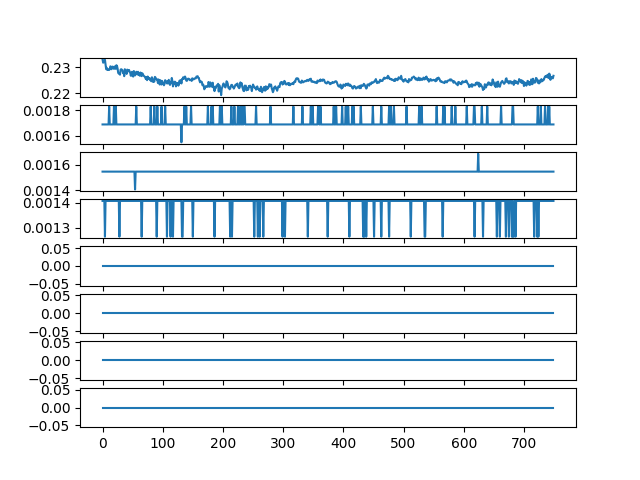

The table this chart was drawn from, first rows:
ch1, ch2, ch3, ch4, ch5, ch6, ch7, ch8
0.233, 0.001688, 0.001547, 0.001406, 0.0, 0.0, 0.0, 0.0
0.2318, 0.001688, 0.001547, 0.001406, 0.0, 0.0, 0.0, 0.0
0.2319, 0.001688, 0.001547, 0.001406, 0.0, 0.0, 0.0, 0.0
0.2326, 0.001688, 0.001547, 0.001406, 0.0, 0.0, 0.0, 0.0
0.2329, 0.001688, 0.001547, 0.001266, 0.0, 0.0, 0.0, 0.0
0.2309, 0.001688, 0.001547, 0.001406, 0.0, 0.0, 0.0, 0.0
0.2292, 0.001688, 0.001547, 0.001406, 0.0, 0.0, 0.0, 0.0
0.2298, 0.001688, 0.001547, 0.001406, 0.0, 0.0, 0.0, 0.0
0.2289, 0.001688, 0.001547, 0.001406, 0.0, 0.0, 0.0, 0.0
0.2292, 0.001688, 0.001547, 0.001406, 0.0, 0.0, 0.0, 0.0
0.2291, 0.001688, 0.001547, 0.001406, 0.0, 0.0, 0.0, 0.0
0.2289, 0.001828, 0.001547, 0.001406, 0.0, 0.0, 0.0, 0.0
0.2292, 0.001688, 0.001547, 0.001406, 0.0, 0.0, 0.0, 0.0
0.2303, 0.001688, 0.001547, 0.001406, 0.0, 0.0, 0.0, 0.0
0.2301, 0.001688, 0.001547, 0.001406, 0.0, 0.0, 0.0, 0.0
0.2292, 0.001688, 0.001547, 0.001406, 0.0, 0.0, 0.0, 0.0
0.2302, 0.001688, 0.001547, 0.001406, 0.0, 0.0, 0.0, 0.0
0.2302, 0.001688, 0.001547, 0.001406, 0.0, 0.0, 0.0, 0.0
0.2298, 0.001688, 0.001547, 0.001406, 0.0, 0.0, 0.0, 0.0
0.2294, 0.001828, 0.001547, 0.001406, 0.0, 0.0, 0.0, 0.0
0.2302, 0.001688, 0.001547, 0.001406, 0.0, 0.0, 0.0, 0.0
0.2303, 0.001688, 0.001547, 0.001406, 0.0, 0.0, 0.0, 0.0
0.2294, 0.001828, 0.001547, 0.001406, 0.0, 0.0, 0.0, 0.0
0.2308, 0.001688, 0.001547, 0.001406, 0.0, 0.0, 0.0, 0.0
0.2305, 0.001688, 0.001547, 0.001406, 0.0, 0.0, 0.0, 0.0
0.2295, 0.001688, 0.001547, 0.001406, 0.0, 0.0, 0.0, 0.0
0.2278, 0.001688, 0.001547, 0.001406, 0.0, 0.0, 0.0, 0.0
0.2275, 0.001688, 0.001547, 0.001406, 0.0, 0.0, 0.0, 0.0
0.2275, 0.001688, 0.001547, 0.001266, 0.0, 0.0, 0.0, 0.0
0.2271, 0.001688, 0.001547, 0.001406, 0.0, 0.0, 0.0, 0.0
0.2291, 0.001688, 0.001547, 0.001406, 0.0, 0.0, 0.0, 0.0
0.2292, 0.001688, 0.001547, 0.001406, 0.0, 0.0, 0.0, 0.0
0.2291, 0.001688, 0.001547, 0.001406, 0.0, 0.0, 0.0, 0.0
0.2288, 0.001688, 0.001547, 0.001406, 0.0, 0.0, 0.0, 0.0
0.2278, 0.001688, 0.001547, 0.001406, 0.0, 0.0, 0.0, 0.0
0.228, 0.001688, 0.001547, 0.001406, 0.0, 0.0, 0.0, 0.0
0.2265, 0.001688, 0.001547, 0.001406, 0.0, 0.0, 0.0, 0.0
0.2292, 0.001688, 0.001547, 0.001406, 0.0, 0.0, 0.0, 0.0
0.2282, 0.001688, 0.001547, 0.001406, 0.0, 0.0, 0.0, 0.0
0.2284, 0.001688, 0.001547, 0.001406, 0.0, 0.0, 0.0, 0.0
0.2274, 0.001688, 0.001547, 0.001406, 0.0, 0.0, 0.0, 0.0
0.2291, 0.001688, 0.001547, 0.001406, 0.0, 0.0, 0.0, 0.0
0.2284, 0.001688, 0.001547, 0.001406, 0.0, 0.0, 0.0, 0.0
0.2287, 0.001688, 0.001547, 0.001406, 0.0, 0.0, 0.0, 0.0
0.2289, 0.001688, 0.001547, 0.001406, 0.0, 0.0, 0.0, 0.0
0.2282, 0.001688, 0.001547, 0.001406, 0.0, 0.0, 0.0, 0.0
0.2278, 0.001688, 0.001547, 0.001406, 0.0, 0.0, 0.0, 0.0
0.2267, 0.001688, 0.001547, 0.001406, 0.0, 0.0, 0.0, 0.0
0.228, 0.001688, 0.001547, 0.001406, 0.0, 0.0, 0.0, 0.0
0.2282, 0.001688, 0.001547, 0.001406, 0.0, 0.0, 0.0, 0.0
0.2265, 0.001688, 0.001547, 0.001406, 0.0, 0.0, 0.0, 0.0
0.2264, 0.001688, 0.001547, 0.001406, 0.0, 0.0, 0.0, 0.0
0.2285, 0.001688, 0.001547, 0.001406, 0.0, 0.0, 0.0, 0.0
0.2274, 0.001688, 0.001547, 0.001406, 0.0, 0.0, 0.0, 0.0
0.2268, 0.001688, 0.001406, 0.001406, 0.0, 0.0, 0.0, 0.0
0.2273, 0.001688, 0.001547, 0.001406, 0.0, 0.0, 0.0, 0.0
0.2282, 0.001828, 0.001547, 0.001406, 0.0, 0.0, 0.0, 0.0
0.2281, 0.001688, 0.001547, 0.001406, 0.0, 0.0, 0.0, 0.0
0.2273, 0.001688, 0.001547, 0.001406, 0.0, 0.0, 0.0, 0.0
0.2282, 0.001688, 0.001547, 0.001406, 0.0, 0.0, 0.0, 0.0
... 690 more rows
